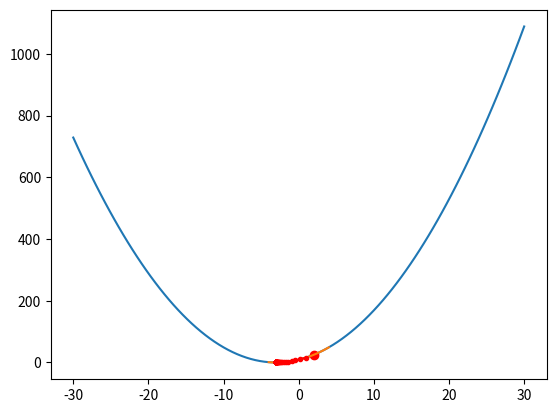

Generate this figure with matplotlib:
# %%
import pandas as pd
import numpy as np
import matplotlib.pyplot as plt
import sympy as sym

# %%
def objective(x):
    return (x+3)**2

# %%
def derivate(x):
    return 2*(x+3)

# %%
def gradientDescent(start, lr, epoch): # lr -> learning rate, epoch -> iterations
    x_old = start
    x_list = []
    for i in range(epoch):
        slope = derivate(x_old)
        x_new = x_old - (slope * lr)
        x_list.append(x_new)
        x_old = x_new
    return x_list

# %%
lr = 0.1
start = 2
epoch = 100

# %%
x_list = gradientDescent(start, lr, epoch)
x_list

# %%
# Calculating derivatives at start and end points

from sympy import Derivative
from sympy.abc import x

df = Derivative((x+3)**2, x, evaluate=True)
df

# %%
print(df.doit().subs(x,x_list[0]))
print(df.doit().subs(x,x_list[-1]))

# %%
X = np.linspace(-30,30,100)
plt.plot(X, objective(X), '-')
plt.plot(start, objective(start), 'ro')

# %%
X = np.linspace(-4,4,100)
plt.plot(X, objective(X), '-')

x_list_arr = np.array(x_list)
plt.plot(x_list, objective(x_list_arr), 'r.-')

# %%
